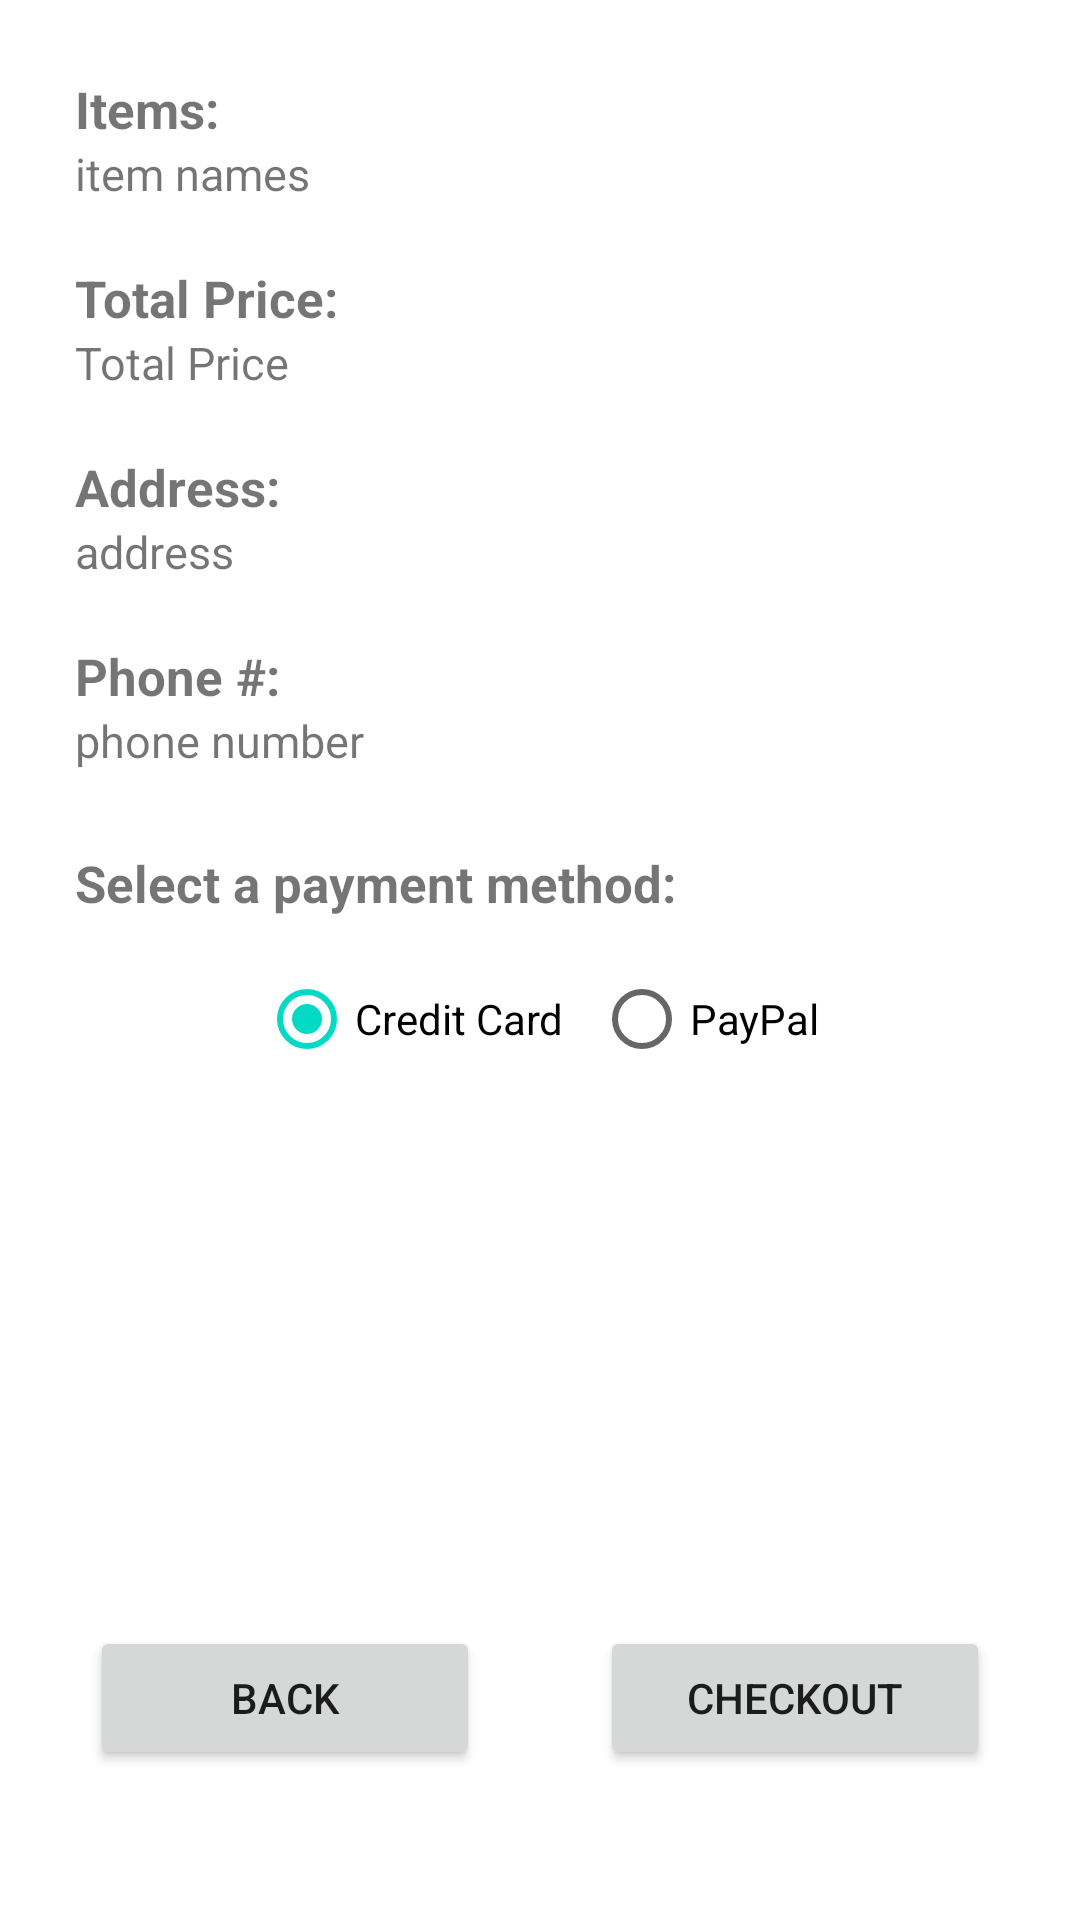

Here is an Android app screen rendered from its layout file. Give the layout XML and the strings, colors and styles it references.
<!-- AndroidManifest.xml: application theme Theme.AriaGrocery -->
<!-- res/layout/fragment_cart_third.xml -->
<?xml version="1.0" encoding="utf-8"?>
<RelativeLayout xmlns:android="http://schemas.android.com/apk/res/android"
    android:layout_width="match_parent"
    android:layout_height="match_parent"
    android:padding="25dp">
    <LinearLayout
        android:id="@+id/itemrellay"
        android:layout_width="wrap_content"
        android:layout_height="wrap_content"
        android:orientation="vertical">
        <TextView
            android:layout_width="wrap_content"
            android:layout_height="wrap_content"
            android:text="Items:"
            android:textStyle="bold"
            android:textSize="17sp"/>
        <TextView
            android:id="@+id/txtitem_names"
            android:layout_width="wrap_content"
            android:layout_height="wrap_content"
            android:text="item names"
            android:lineSpacingExtra="3dp"
            android:textSize="15sp"/>

    </LinearLayout>
    <LinearLayout
        android:id="@+id/pricerellay"
        android:layout_marginTop="20dp"
        android:layout_below="@+id/itemrellay"
        android:layout_width="wrap_content"
        android:layout_height="wrap_content"
        android:orientation="vertical">
        <TextView
            android:layout_width="wrap_content"
            android:layout_height="wrap_content"
            android:text="Total Price:"
            android:textStyle="bold"
            android:textSize="17sp"/>
        <TextView
            android:id="@+id/txtTotalPrice"
            android:layout_width="wrap_content"
            android:layout_height="wrap_content"
            android:text="Total Price"
            android:textSize="15sp"/>

    </LinearLayout>
    <LinearLayout
        android:id="@+id/addreddrellay"
        android:layout_marginTop="20dp"
        android:layout_below="@+id/pricerellay"
        android:layout_width="wrap_content"
        android:layout_height="wrap_content"
        android:orientation="vertical">
        <TextView
            android:layout_width="wrap_content"
            android:layout_height="wrap_content"
            android:text="Address:"
            android:textStyle="bold"
            android:textSize="17sp"/>
        <TextView
            android:id="@+id/txtaddress"
            android:layout_width="wrap_content"
            android:layout_height="wrap_content"
            android:text="address"
            android:textSize="15sp"/>

    </LinearLayout>
    <LinearLayout
        android:id="@+id/phonenumrellay"
        android:layout_marginTop="20dp"
        android:layout_below="@+id/addreddrellay"
        android:layout_width="wrap_content"
        android:layout_height="wrap_content"
        android:orientation="vertical">
        <TextView
            android:layout_width="wrap_content"
            android:layout_height="wrap_content"
            android:text="Phone #:"
            android:textStyle="bold"
            android:textSize="17sp"/>
        <TextView
            android:id="@+id/txtphonenum"
            android:layout_width="wrap_content"
            android:layout_height="wrap_content"
            android:text="phone number"
            android:textSize="15sp"/>

    </LinearLayout>
    <TextView
        android:layout_width="wrap_content"
        android:layout_height="wrap_content"
        android:layout_below="@id/phonenumrellay"
        android:id="@+id/selectapaymentmeth"
        android:textStyle="bold"
        android:layout_marginTop="26dp"
        android:textSize="17sp"
        android:text="Select a payment method:"/>
    <RadioGroup
        android:layout_width="wrap_content"
        android:layout_height="wrap_content"
        android:id="@+id/rgPaymentMethod"
        android:layout_below="@id/selectapaymentmeth"
        android:orientation="horizontal"
        android:layout_marginTop="10dp"
        android:layout_centerHorizontal="true">

        <RadioButton
            android:id="@+id/rbCreditcard"
            android:layout_width="wrap_content"
            android:layout_height="wrap_content"
            android:checked="true"
            android:text="Credit Card"/>
        <RadioButton
            android:id="@+id/rbPaypal"
            android:layout_marginStart="10dp"
            android:layout_width="wrap_content"
            android:layout_height="wrap_content"
            android:text="PayPal"/>


    </RadioGroup>
    <LinearLayout
        android:layout_width="wrap_content"
        android:layout_height="wrap_content"
        android:orientation="horizontal"
        android:layout_marginBottom="25dp"
        android:layout_alignParentBottom="true"
        android:layout_centerHorizontal="true">
        <Button
            android:id="@+id/btnBack"
            android:layout_width="130dp"
            android:layout_height="wrap_content"
            android:text="Back"/>
        <Button
            android:id="@+id/btncheckout"
            android:layout_width="130dp"
            android:layout_height="wrap_content"
            android:layout_marginStart="40dp"
            android:text="checkout"/>



    </LinearLayout>




</RelativeLayout>
<!-- resources referenced by this layout -->
<resources>
  <style name="Theme.AriaGrocery" parent="Theme.MaterialComponents.Light.NoActionBar">
          
          <item name="colorPrimary">#193BE1</item>
          <item name="colorPrimaryVariant">#2C4CBF</item>
          <item name="colorOnPrimary">@color/white</item>
          
          <item name="colorSecondary">@color/teal_200</item>
          <item name="colorSecondaryVariant">@color/teal_700</item>
          <item name="colorOnSecondary">@color/black</item>
          
          <item name="android:statusBarColor" tools:targetApi="l">#445EAE</item>
          
      </style>
  <!-- not gathered from this repository: default colours our renderer supplied (Android Studio template values) -->
  <color name="teal_200">#FF03DAC5</color>
  <color name="teal_700">#FF018786</color>
  <color name="black">#FF000000</color>
  <color name="white">#FFFFFFFF</color>
</resources>
